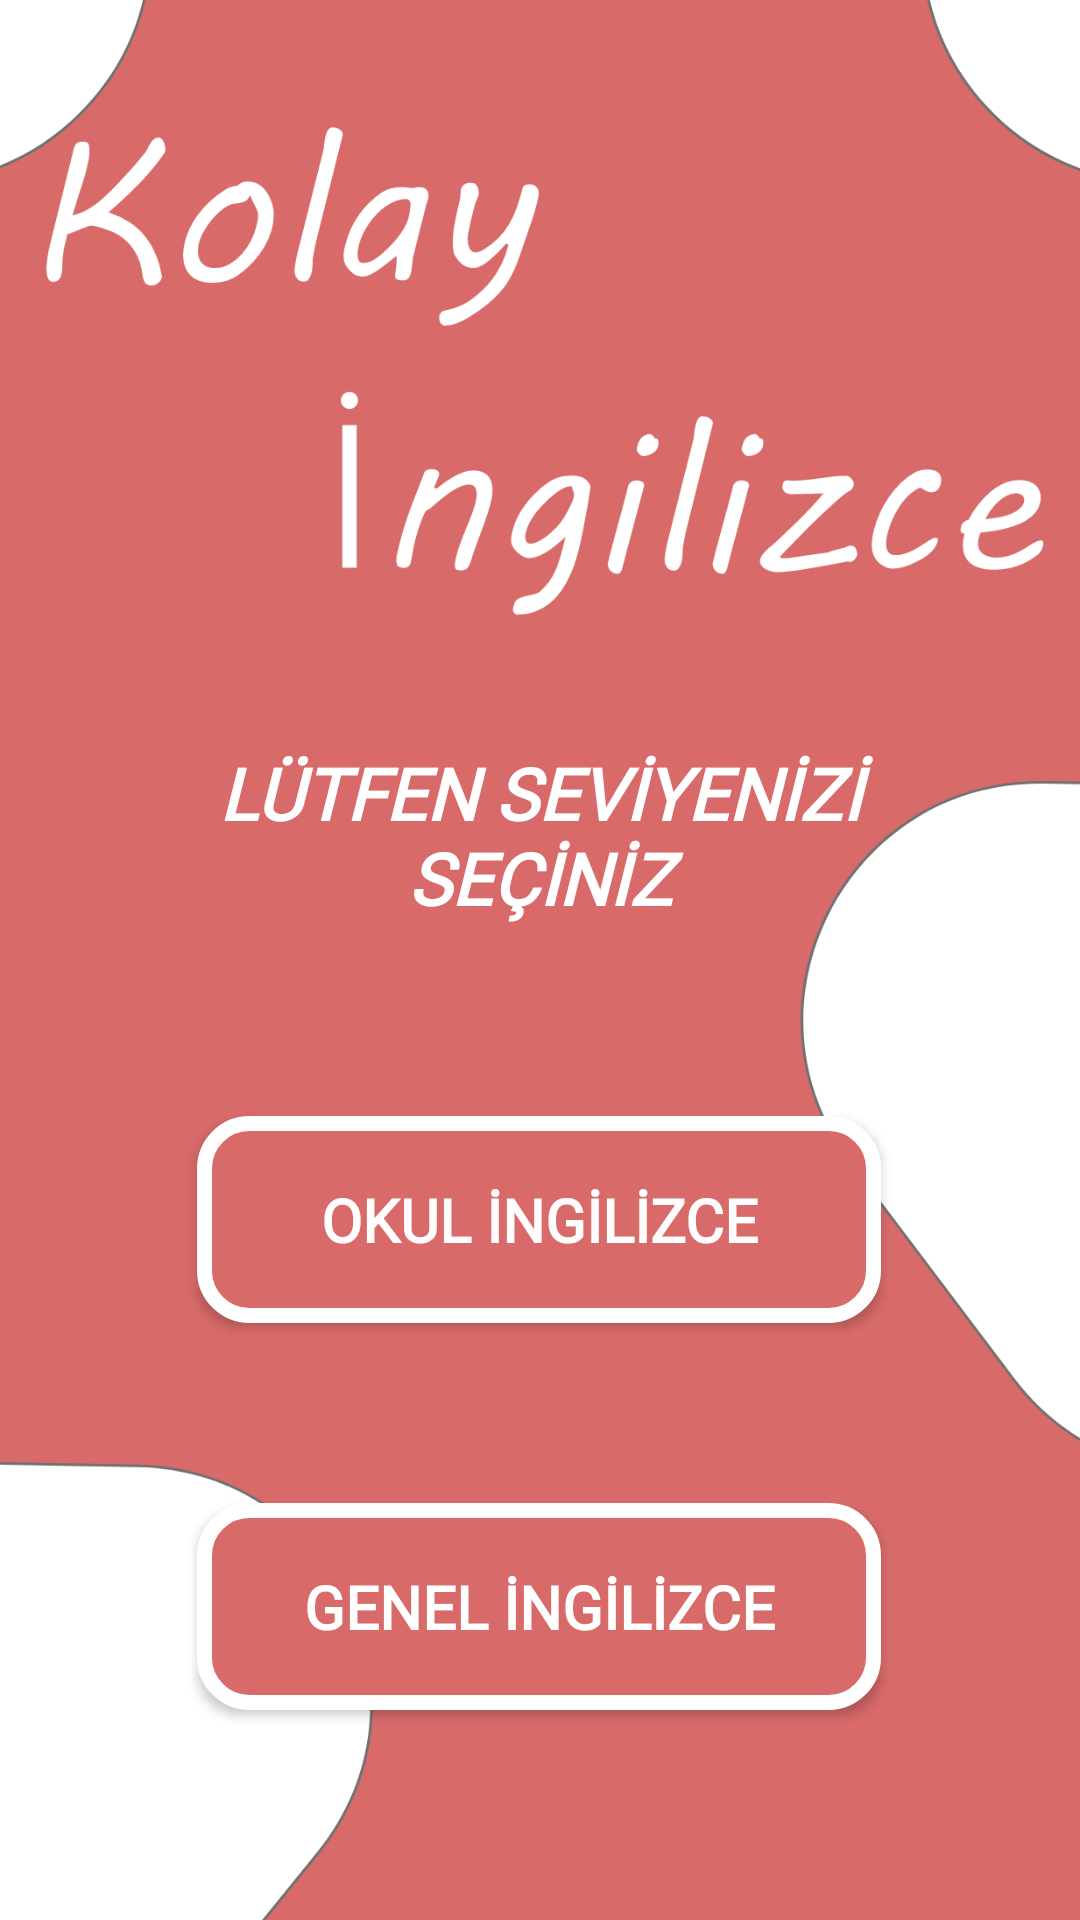

Produce the Android XML layout that renders to this screen, including the resource entries it uses.
<!-- AndroidManifest.xml: application theme Theme.Kolayİngilizce -->
<!-- res/layout/activity_main3.xml -->
<?xml version="1.0" encoding="utf-8"?>
<androidx.constraintlayout.widget.ConstraintLayout xmlns:android="http://schemas.android.com/apk/res/android"
    xmlns:app="http://schemas.android.com/apk/res-auto"
    xmlns:tools="http://schemas.android.com/tools"
    android:layout_width="match_parent"
    android:layout_height="match_parent"
    tools:context=".MainActivity3"
    android:background="@drawable/isim"
    >

    <Button
        android:id="@+id/button3"
        android:layout_width="228dp"
        android:layout_height="69dp"
        android:layout_marginTop="60dp"
        android:background="@drawable/button1"
        android:fontFamily="@font/aclonica"
        android:onClick="genel"
        android:text="GENEL İNGİLİZCE"
        android:textColor="#FFFFFF"
        android:textSize="20sp"
        android:textStyle="bold"
        app:layout_constraintEnd_toEndOf="@+id/button2"
        app:layout_constraintHorizontal_bias="0.497"
        app:layout_constraintStart_toStartOf="@+id/button2"
        app:layout_constraintTop_toBottomOf="@+id/button2" />

    <Button
        android:id="@+id/button2"
        android:layout_width="228dp"
        android:layout_height="69dp"
        android:layout_marginTop="56dp"
        android:background="@drawable/button1"
        android:fontFamily="@font/aclonica"
        android:onClick="okul"
        android:text="OKUL İNGİLİZCE"
        android:textColor="#FFFDFD"
        android:textSize="20sp"
        android:textStyle="bold"
        app:layout_constraintEnd_toEndOf="@+id/textView"
        app:layout_constraintHorizontal_bias="0.493"
        app:layout_constraintStart_toStartOf="@+id/textView"
        app:layout_constraintTop_toBottomOf="@+id/textView" />

    <TextView
        android:id="@+id/textView"
        android:layout_width="305dp"
        android:layout_height="68dp"
        android:layout_marginTop="248dp"
        android:fontFamily="@font/aclonica"
        android:text="LÜTFEN SEVİYENİZİ SEÇİNİZ"
        android:textAlignment="center"
        android:textColor="#FFFFFF"
        android:textSize="24sp"
        android:textStyle="bold|italic"
        app:layout_constraintEnd_toEndOf="parent"
        app:layout_constraintStart_toStartOf="parent"
        app:layout_constraintTop_toTopOf="parent" />
</androidx.constraintlayout.widget.ConstraintLayout>
<!-- resources referenced by this layout -->
<resources>
  <!-- drawable button1 (drawable) -->
  <?xml version="1.0" encoding="utf-8"?>
  <shape xmlns:android="http://schemas.android.com/apk/res/android">
      <stroke android:color="@color/white"
          android:width="5dp"/>
      <solid android:color="#D86A6A"/>
      <corners android:radius="15dp"/>
  
  </shape>
  <!-- drawable isim (drawable) -->
  <?xml version="1.0" encoding="utf-8"?>
  <shape xmlns:android="http://schemas.android.com/apk/res/android">
      <solid android:color="@color/purple_500"/>
          <corners android:radius="100dp"/>
  </shape>
  <style name="Theme.Kolayİngilizce" parent="Theme.AppCompat.DayNight.DarkActionBar">
          
          <item name="colorPrimary">@color/purple_500</item>
          <item name="colorPrimaryVariant">@color/purple_700</item>
          <item name="colorOnPrimary">@color/white</item>
          
          <item name="colorSecondary">@color/teal_200</item>
          <item name="colorSecondaryVariant">@color/teal_700</item>
          <item name="colorOnSecondary">@color/black</item>
          
          <item name="android:statusBarColor">?attr/colorPrimaryVariant</item>
          
          <item name="windowNoTitle">true</item>
          <item name="windowActionBar">false</item>
      </style>
  <color name="white">#FFFFFF</color>
  <color name="purple_500">#FF6200EE</color>
  <color name="purple_700">#D76A6A</color>
  <color name="teal_200">#FF03DAC5</color>
  <color name="teal_700">#FF018786</color>
  <color name="black">#FF000000</color>
</resources>
